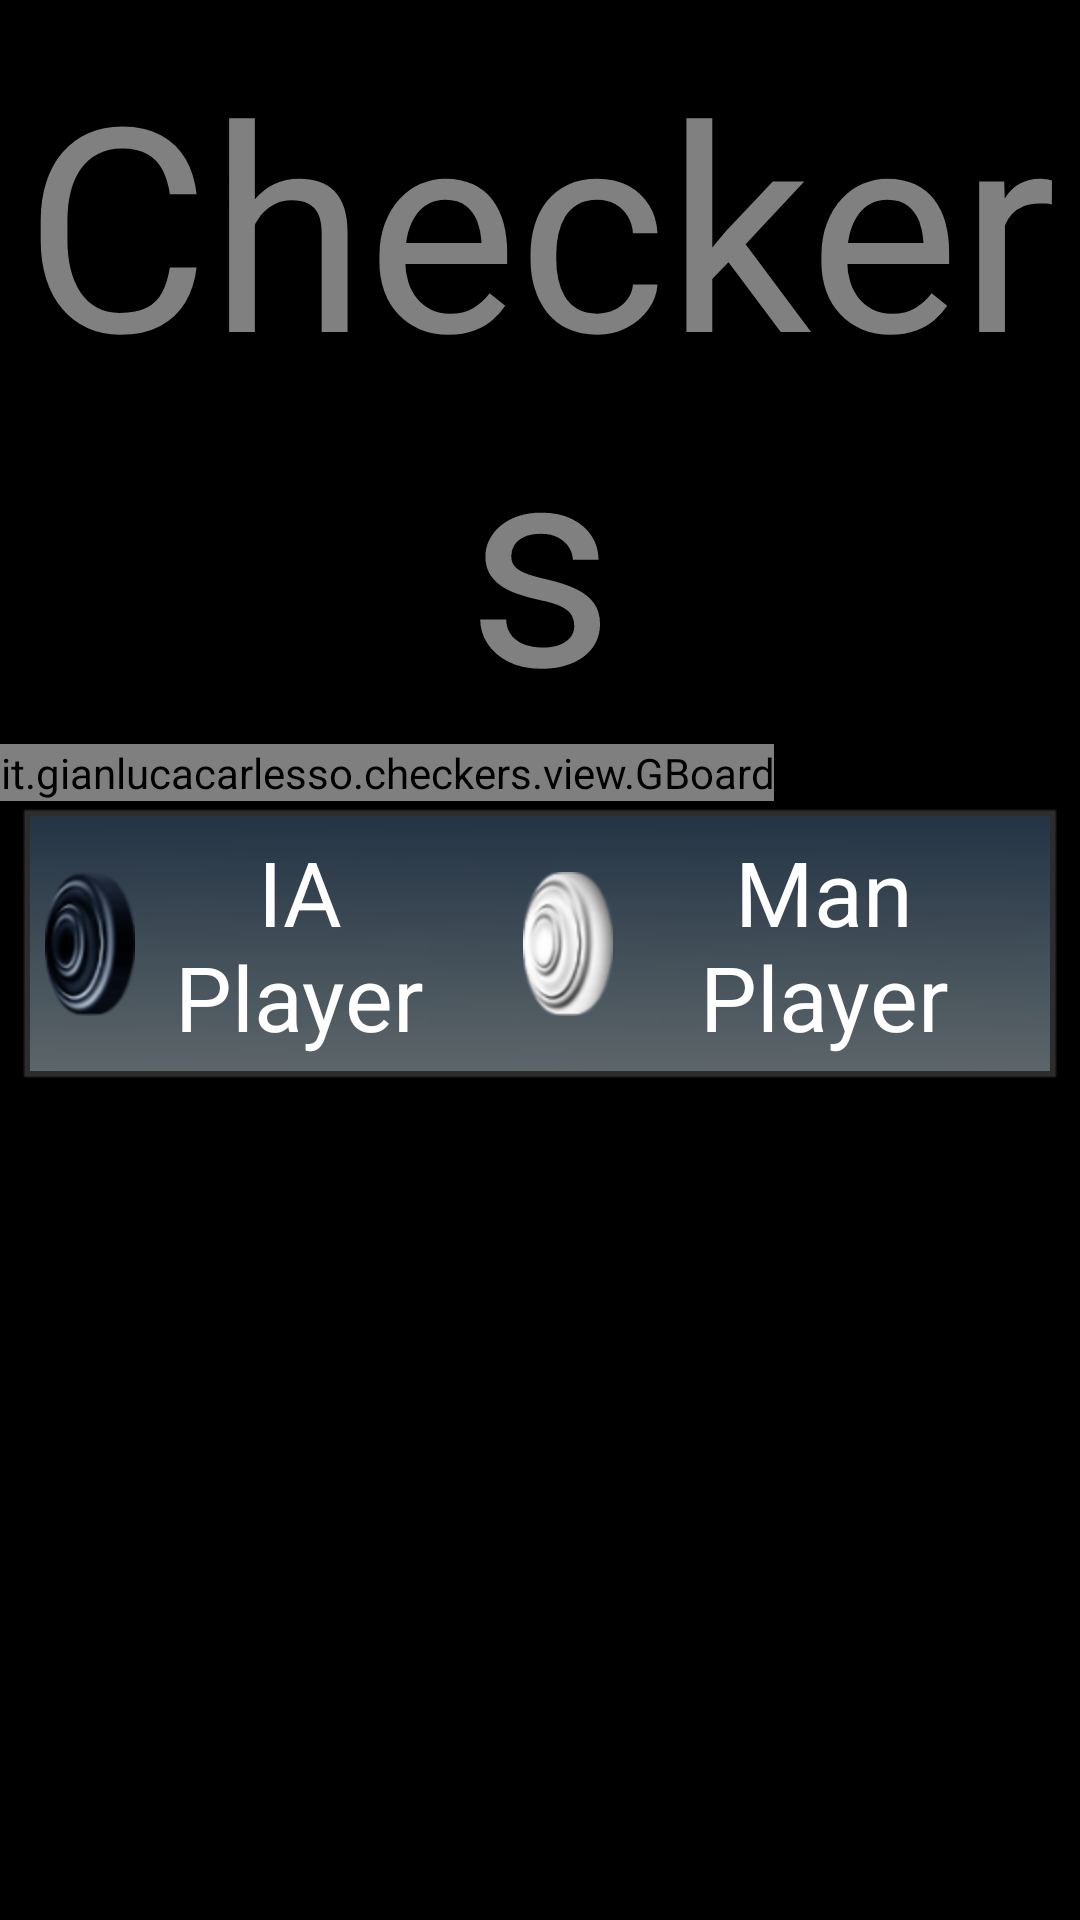

Layout XML and referenced resources for this Android screen:
<!-- AndroidManifest.xml: application theme android:Theme.NoTitleBar.Fullscreen -->
<!-- res/layout/activity_checkerboard_man_vs_ia.xml -->
<ScrollView xmlns:android="http://schemas.android.com/apk/res/android"
    xmlns:tools="http://schemas.android.com/tools"
    android:id="@+id/ScrollView"
    android:layout_width="fill_parent"
    android:layout_height="fill_parent"
    android:padding="0dp"
    android:fillViewport="true" >

    <LinearLayout
        android:layout_width="match_parent"
        android:layout_height="wrap_content"
        android:layout_margin="0dp"
        android:orientation="vertical"
        android:padding="0dp"
        tools:context=".CheckerboardActivity" >

        <TextView
            android:id="@+id/title_app"
            style="@style/TextShadowBlack"
            android:layout_width="wrap_content"
            android:layout_height="wrap_content"
            android:layout_gravity="center"
            android:layout_marginBottom="0dp"
            android:layout_marginTop="10dp"
            android:gravity="center"
            android:text="@string/app_name"
            android:textColor="#808080"
            android:textSize="95sp" />

        <it.gianlucacarlesso.checkers.view.GBoard
            android:id="@+id/board"
            android:layout_width="wrap_content"
            android:layout_height="wrap_content"
            android:layout_margin="0dp"
            android:padding="0dp" />

        <LinearLayout
            android:layout_width="match_parent"
            android:layout_height="wrap_content"
            android:layout_gravity="center"
            android:layout_marginBottom="10dp"
            android:layout_marginLeft="5dp"
            android:layout_marginRight="5dp"
            android:layout_marginTop="0dp"
            android:background="@drawable/button"
            android:orientation="horizontal"
            android:paddingBottom="10dp"
            android:paddingLeft="10dp"
            android:paddingRight="10dp"
            android:paddingTop="10dp" >

            <TextView
                android:id="@+id/player1"
                android:layout_width="wrap_content"
                android:layout_height="wrap_content"
                android:layout_weight="1"
                android:drawableLeft="@drawable/piece_black_vertical"
                android:gravity="center"
                android:paddingRight="10dp"
                android:textColor="#ffffff"
                android:textIsSelectable="false"
                android:text="@string/player"
                android:textSize="30sp" />

            <TextView
                android:id="@+id/player2"
                android:layout_width="wrap_content"
                android:layout_height="wrap_content"
                android:layout_gravity="center"
                android:layout_weight="1"
                android:drawableLeft="@drawable/piece_white_vertical"
                android:gravity="center"
                android:paddingLeft="10dp"
                android:textColor="#ffffff"
                android:textIsSelectable="false"
                android:text="@string/player_man"
                android:textSize="30sp" />
        </LinearLayout>
    </LinearLayout>

</ScrollView>
<!-- resources referenced by this layout -->
<resources>
  <!-- drawable piece_black_vertical: png bitmap (drawable-hdpi, 9432 bytes) -->
  <!-- drawable piece_white_vertical: png bitmap (drawable-hdpi, 5974 bytes) -->
  <string name="app_name">Checkers</string>
  <string name="player">IA Player</string>
  <string name="player_man">Man Player</string>
</resources>
